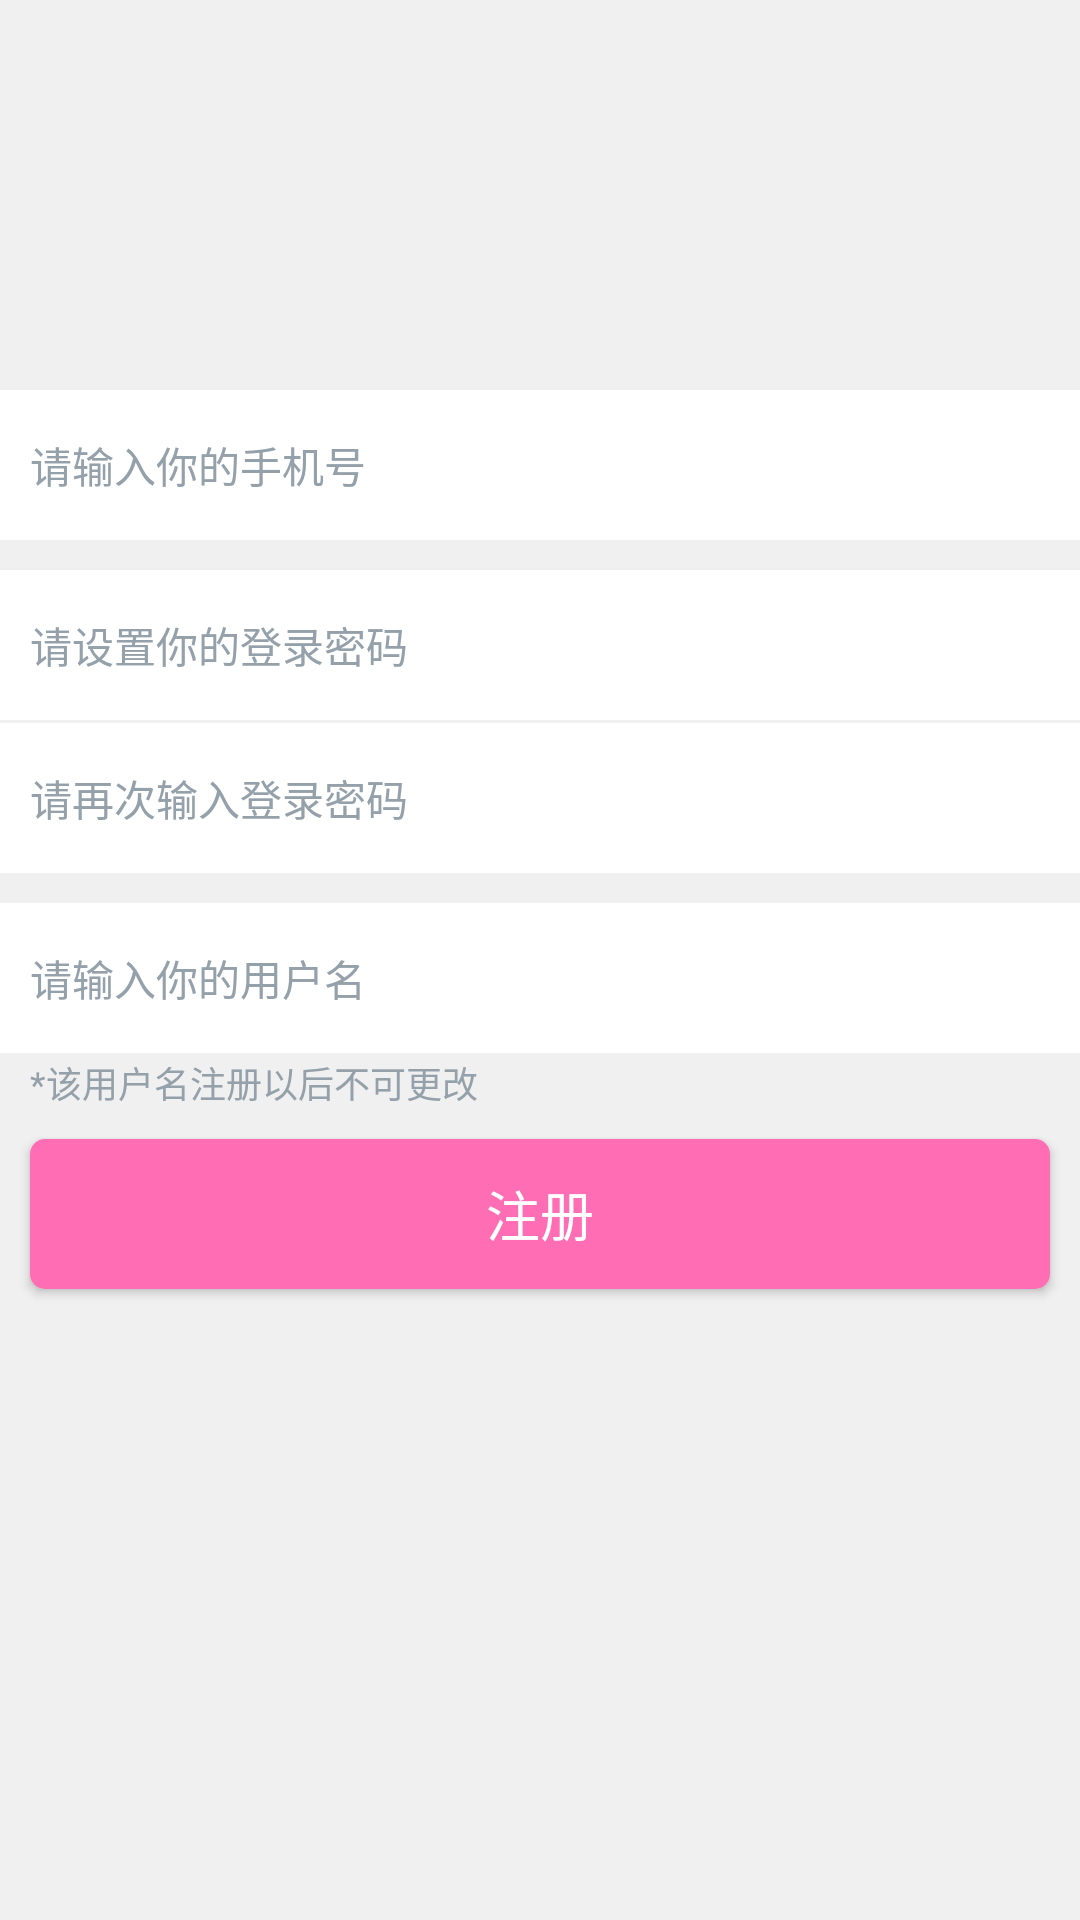

Reconstruct the res/layout file that produces this screen, plus the resources it refers to.
<!-- AndroidManifest.xml: application theme AppTheme -->
<!-- res/layout/activity_register.xml -->
<?xml version="1.0" encoding="utf-8"?>
<LinearLayout xmlns:android="http://schemas.android.com/apk/res/android"
    xmlns:tools="http://schemas.android.com/tools"
    android:id="@+id/activity_register"
    android:layout_width="match_parent"
    android:layout_height="match_parent"
    android:orientation="vertical"
    android:background="@color/bk_at_white"
    tools:context="com.example.administrator.appdemo.RegisterActivity">

    <EditText
        android:id="@+id/edt_registerId"
        android:layout_width="match_parent"
        android:layout_height="@dimen/EditTextHeight"
        android:layout_marginTop="130dp"
        android:hint="请输入你的手机号"
        android:inputType="phone"
        style="@style/AppTheme.EditText"/>

    <EditText
        android:id="@+id/edt_registerPwd"
        android:layout_width="match_parent"
        android:layout_height="@dimen/EditTextHeight"
        android:layout_marginTop="10dp"
        android:hint="请设置你的登录密码"
        android:inputType="textPassword"
        style="@style/AppTheme.EditText"/>
    <EditText
        android:id="@+id/edt_registerPwd_confirm"
        android:layout_width="match_parent"
        android:layout_height="@dimen/EditTextHeight"
        android:layout_marginTop="1dp"
        android:hint="请再次输入登录密码"
        android:inputType="textPassword"
        style="@style/AppTheme.EditText"/>
    <EditText
        android:id="@+id/edt_registerUserName"
        android:layout_width="match_parent"
        android:layout_height="@dimen/EditTextHeight"
        android:layout_marginTop="10dp"
        android:hint="请输入你的用户名"
        android:inputType="text"
        style="@style/AppTheme.EditText"/>
    <TextView
        android:id="@+id/forgetPwd"
        android:layout_width="wrap_content"
        android:layout_height="wrap_content"
        android:text="*该用户名注册以后不可更改"
        android:layout_alignParentLeft="true"
        android:layout_marginLeft="10dp"
        android:layout_marginTop="1dp"
        android:textColor="@color/hint_text"
        android:textSize="12sp"
        android:clickable="false"/>
    <Button
        android:id="@+id/btn_register"
        android:layout_width="match_parent"
        android:layout_height="@dimen/ButtonHeight"
        android:layout_marginTop="10dp"
        android:layout_marginLeft="10dp"
        android:layout_marginRight="10dp"
        android:text="注册"
        style="@style/AppTheme.Button"
        android:gravity="center"/>
</LinearLayout>
<!-- resources referenced by this layout -->
<resources>
  <color name="bk_at_white">#f0f0f0</color>
  <color name="hint_text">#95A1AA</color>
  <dimen name="ButtonHeight">50dp</dimen>
  <dimen name="EditTextHeight">50dp</dimen>
  <style name="AppTheme.Button">
          <item name="android:background">@drawable/btn_selector</item>
          <item name="android:textColor">@color/btn_text</item>
          <item name="android:textSize">18sp</item>
      </style>
  <style name="AppTheme.EditText">
          <item name="android:background">@color/bk_edt_white</item>
          <item name="android:textColor">@color/edt_text</item>
          <item name="android:textSize">14sp</item>
          <item name="android:singleLine">true</item>
          <item name="android:maxLines">1</item>
          <item name="android:gravity">center_vertical|left</item>
          <item name="android:paddingLeft">10dp</item>
          <item name="android:textColorHint">@color/hint_text</item>
      </style>
  <style name="AppTheme" parent="Theme.AppCompat.Light.NoActionBar">
          
          <item name="colorPrimary">@color/colorPrimary</item>
          <item name="colorPrimaryDark">@color/colorPrimaryDark</item>
          <item name="colorAccent">@color/colorAccent</item>
      </style>
  <!-- drawable btn_selector (drawable) -->
  <?xml version="1.0" encoding="utf-8"?>
  <selector xmlns:android="http://schemas.android.com/apk/res/android">
      <item android:state_enabled="false">
          <shape android:shape="rectangle">
              <solid android:color="@color/hint_text"/>
              <corners android:radius="5dp"/>
          </shape>
      </item>
      <item android:state_pressed="false">
          <shape android:shape="rectangle">
              <solid android:color="@color/bk_btn_blue_NO_Pressed"/>
              <corners android:radius="5dp"/>
          </shape>
      </item>
      <item android:state_pressed="true">
          <shape android:shape="rectangle">
              <solid android:color="@color/bk_btn_blue_Pressed"/>
              <corners android:radius="5dp"/>
          </shape>
      </item>
  </selector>
  <color name="btn_text">#ffffff</color>
  <color name="bk_edt_white">#ffffff</color>
  <color name="edt_text">#000</color>
  <color name="colorPrimary">#3F51B5</color>
  <color name="colorPrimaryDark">#303F9F</color>
  <color name="colorAccent">#FF4081</color>
  <color name="bk_btn_blue_NO_Pressed">#FF6EB4</color>
  <color name="bk_btn_blue_Pressed">#009ACD</color>
</resources>
